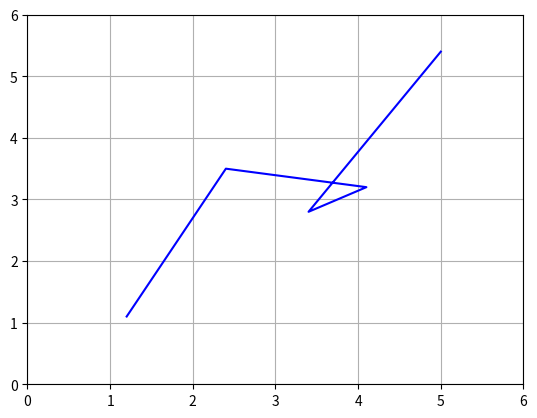

The script that saved this image:
import matplotlib.pyplot as plt

dataSet = [[1.2, 1.1], [2.4, 3.5], [4.1, 3.2], [3.4, 2.8], [5, 5.4]]

x = [row[0] for row in dataSet]
y = [row[1] for row in dataSet]
plt.axis([0, 6, 0, 6])  # 横坐标从0到6，纵坐标从0到6
plt.plot(x, y, 'b')  # 分别以x和y列表为坐标点，画出方快散点图。“bs”为blue squares，
plt.grid()
plt.show()
plt.savefig("scatter.png")
